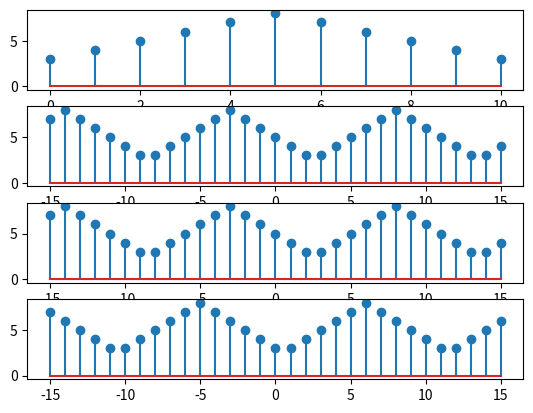

Recreate this plot in Python.
import numpy as np
from matplotlib import pyplot as plt

def signal():
    a = 3
    N = 11
    x = np.zeros(N)
    for n in range(N):
        if n < 5:
            x[n] = a
            a = a + 1
        else:
            x[n] = a
            a = a - 1
    return np.array(x)
# 
x = signal()
n = [i for i in range(-15, 16)]
y = np.zeros(31)

for n_ in range(31):
    y[n_] = x[(n[n_] - 3) % 11]
    
n = [i for i in range(-15, 16)]
z = np.zeros(31)

for n_ in range(31):
    z[n_] = x[(n[n_] + 3) % 11]

n = [i for i in range(-15, 16)]
m = np.zeros(31)

for n_ in range(31):
    m[n_] = x[(-n[n_]) % 11]

plt.subplot(4, 1, 1)
plt.stem(x)
plt.subplot(4, 1, 2)
plt.stem(n, y)
plt.subplot(4, 1, 3)
plt.stem(n, y)
plt.subplot(4, 1, 4)
plt.stem(n, m)
plt.show()